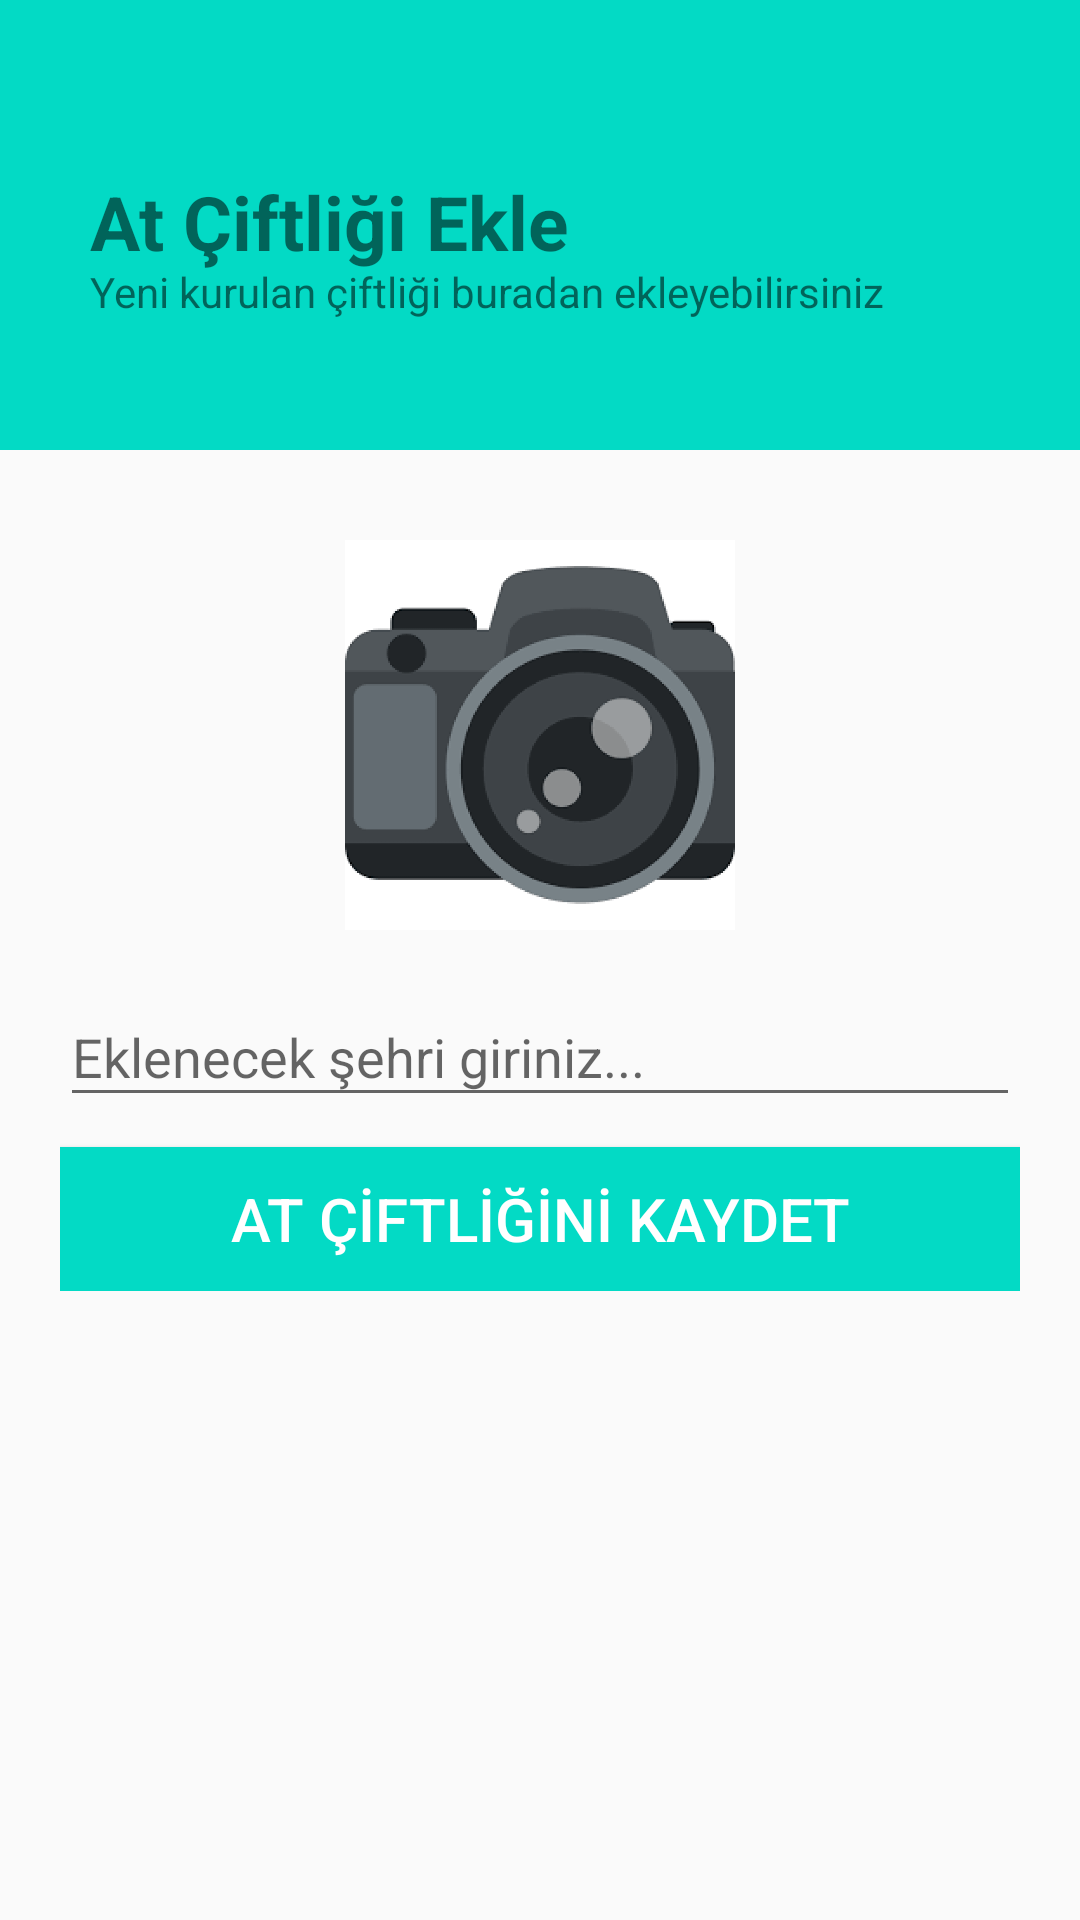

Write the Android layout XML for this screen, with the resource values it uses.
<!-- AndroidManifest.xml: application theme Theme.BiniciKulubum -->
<!-- res/layout/activity_ciftlik_ekle.xml -->
<?xml version="1.0" encoding="utf-8"?>
<LinearLayout
    xmlns:android="http://schemas.android.com/apk/res/android"
    xmlns:app="http://schemas.android.com/apk/res-auto"
    xmlns:tools="http://schemas.android.com/tools"
    android:layout_width="match_parent"
    android:layout_height="match_parent"
    tools:context=".CiftlikEkle"
    android:orientation="vertical">

    <RelativeLayout
        android:layout_width="match_parent"
        android:layout_height="150dp"
        android:background="@color/teal_200"
        android:padding="20dp">


        <TextView
            android:id="@+id/hosgeldin_yazisi"
            android:layout_width="wrap_content"
            android:layout_height="wrap_content"
            android:layout_centerVertical="true"
            android:layout_marginLeft="10dp"
            android:includeFontPadding="false"
            android:text="At Çiftliği Ekle"
            android:textSize="25sp"
            android:textStyle="bold" />

        <TextView
            android:id="@+id/aciklama_yazisi"
            android:layout_width="wrap_content"
            android:layout_height="wrap_content"
            android:layout_below="@id/hosgeldin_yazisi"
            android:layout_marginLeft="10dp"
            android:includeFontPadding="false"
            android:text="Yeni kurulan çiftliği buradan ekleyebilirsiniz"
            android:textSize="14sp"/>


    </RelativeLayout>

    <ScrollView
        android:layout_width="match_parent"
        android:layout_height="match_parent">

        <LinearLayout
            android:layout_width="match_parent"
            android:layout_height="wrap_content"
            android:padding="20dp"
            android:orientation="vertical">

            <ImageView
                android:id="@+id/sehirresmi_imageview"
                android:layout_width="match_parent"
                android:layout_height="150dp"
                android:padding="10dp"
                android:onClick="sehirekleimageview"
                android:src="@drawable/fotoimage"/>


            <com.google.android.material.textfield.TextInputLayout
                android:layout_width="match_parent"
                android:layout_height="wrap_content"
                android:hint="Eklenecek şehri giriniz..."
                android:layout_marginBottom="10dp">

                <com.google.android.material.textfield.TextInputEditText
                    android:id="@+id/sehir_ekle_edittext"
                    android:layout_width="match_parent"
                    android:layout_height="wrap_content"
                    android:drawableLeft="@drawable/ic_baseline_location_on_24"
                    android:drawablePadding="10dp">

                </com.google.android.material.textfield.TextInputEditText>

            </com.google.android.material.textfield.TextInputLayout>


            <Button
                android:layout_width="match_parent"
                android:layout_height="wrap_content"
                android:background="@color/teal_200"
                android:onClick="AtCiftliginiKaydetbutonu"
                android:padding="10dp"
                android:text="AT ÇİFTLİĞİNİ Kaydet"
                android:textColor="#ffff"
                android:textSize="20dp" />

        </LinearLayout>

    </ScrollView>
</LinearLayout>
<!-- resources referenced by this layout -->
<resources>
  <!-- drawable fotoimage: png bitmap (drawable-hdpi, 38766 bytes) -->
  <style name="Theme.BiniciKulubum" parent="Theme.MaterialComponents.DayNight.NoActionBar.Bridge">
          
          <item name="colorPrimary">@color/purple_500</item>
          <item name="colorPrimaryVariant">@color/purple_700</item>
          <item name="colorOnPrimary">@color/white</item>
          
          <item name="colorSecondary">@color/teal_200</item>
          <item name="colorSecondaryVariant">@color/teal_700</item>
          <item name="colorOnSecondary">@color/black</item>
          
          <item name="android:statusBarColor" tools:targetApi="l">?attr/colorPrimaryVariant</item>
          
      </style>
  <!-- not gathered from this repository: default colours our renderer supplied (Android Studio template values) -->
  <color name="purple_500">#FF6200EE</color>
  <color name="purple_700">#FF3700B3</color>
  <color name="teal_200">#FF03DAC5</color>
  <color name="teal_700">#FF018786</color>
  <color name="black">#FF000000</color>
  <color name="white">#FFFFFFFF</color>
</resources>
